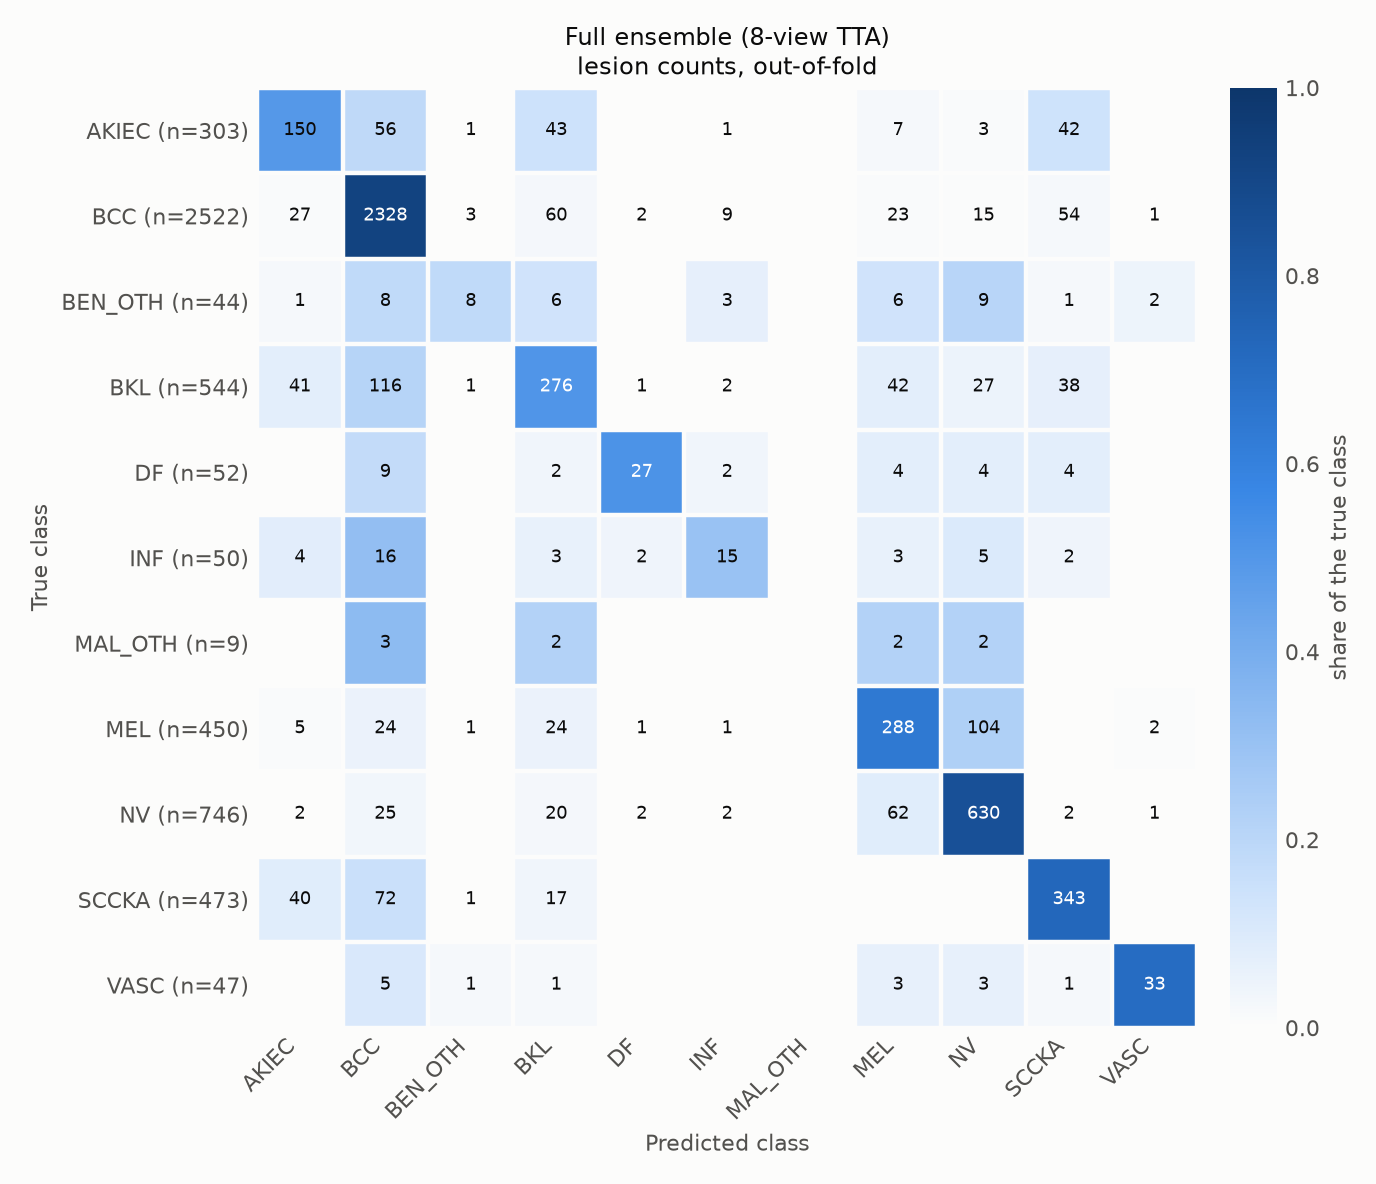

Values plotted in this chart, from the file beside it:
true\predicted, AKIEC, BCC, BEN_OTH, BKL, DF, INF, MAL_OTH, MEL, NV, SCCKA, VASC
AKIEC, 150, 56, 1, 43, 0, 1, 0, 7, 3, 42, 0
BCC, 27, 2328, 3, 60, 2, 9, 0, 23, 15, 54, 1
BEN_OTH, 1, 8, 8, 6, 0, 3, 0, 6, 9, 1, 2
BKL, 41, 116, 1, 276, 1, 2, 0, 42, 27, 38, 0
DF, 0, 9, 0, 2, 27, 2, 0, 4, 4, 4, 0
INF, 4, 16, 0, 3, 2, 15, 0, 3, 5, 2, 0
MAL_OTH, 0, 3, 0, 2, 0, 0, 0, 2, 2, 0, 0
MEL, 5, 24, 1, 24, 1, 1, 0, 288, 104, 0, 2
NV, 2, 25, 0, 20, 2, 2, 0, 62, 630, 2, 1
SCCKA, 40, 72, 1, 17, 0, 0, 0, 0, 0, 343, 0
VASC, 0, 5, 1, 1, 0, 0, 0, 3, 3, 1, 33
